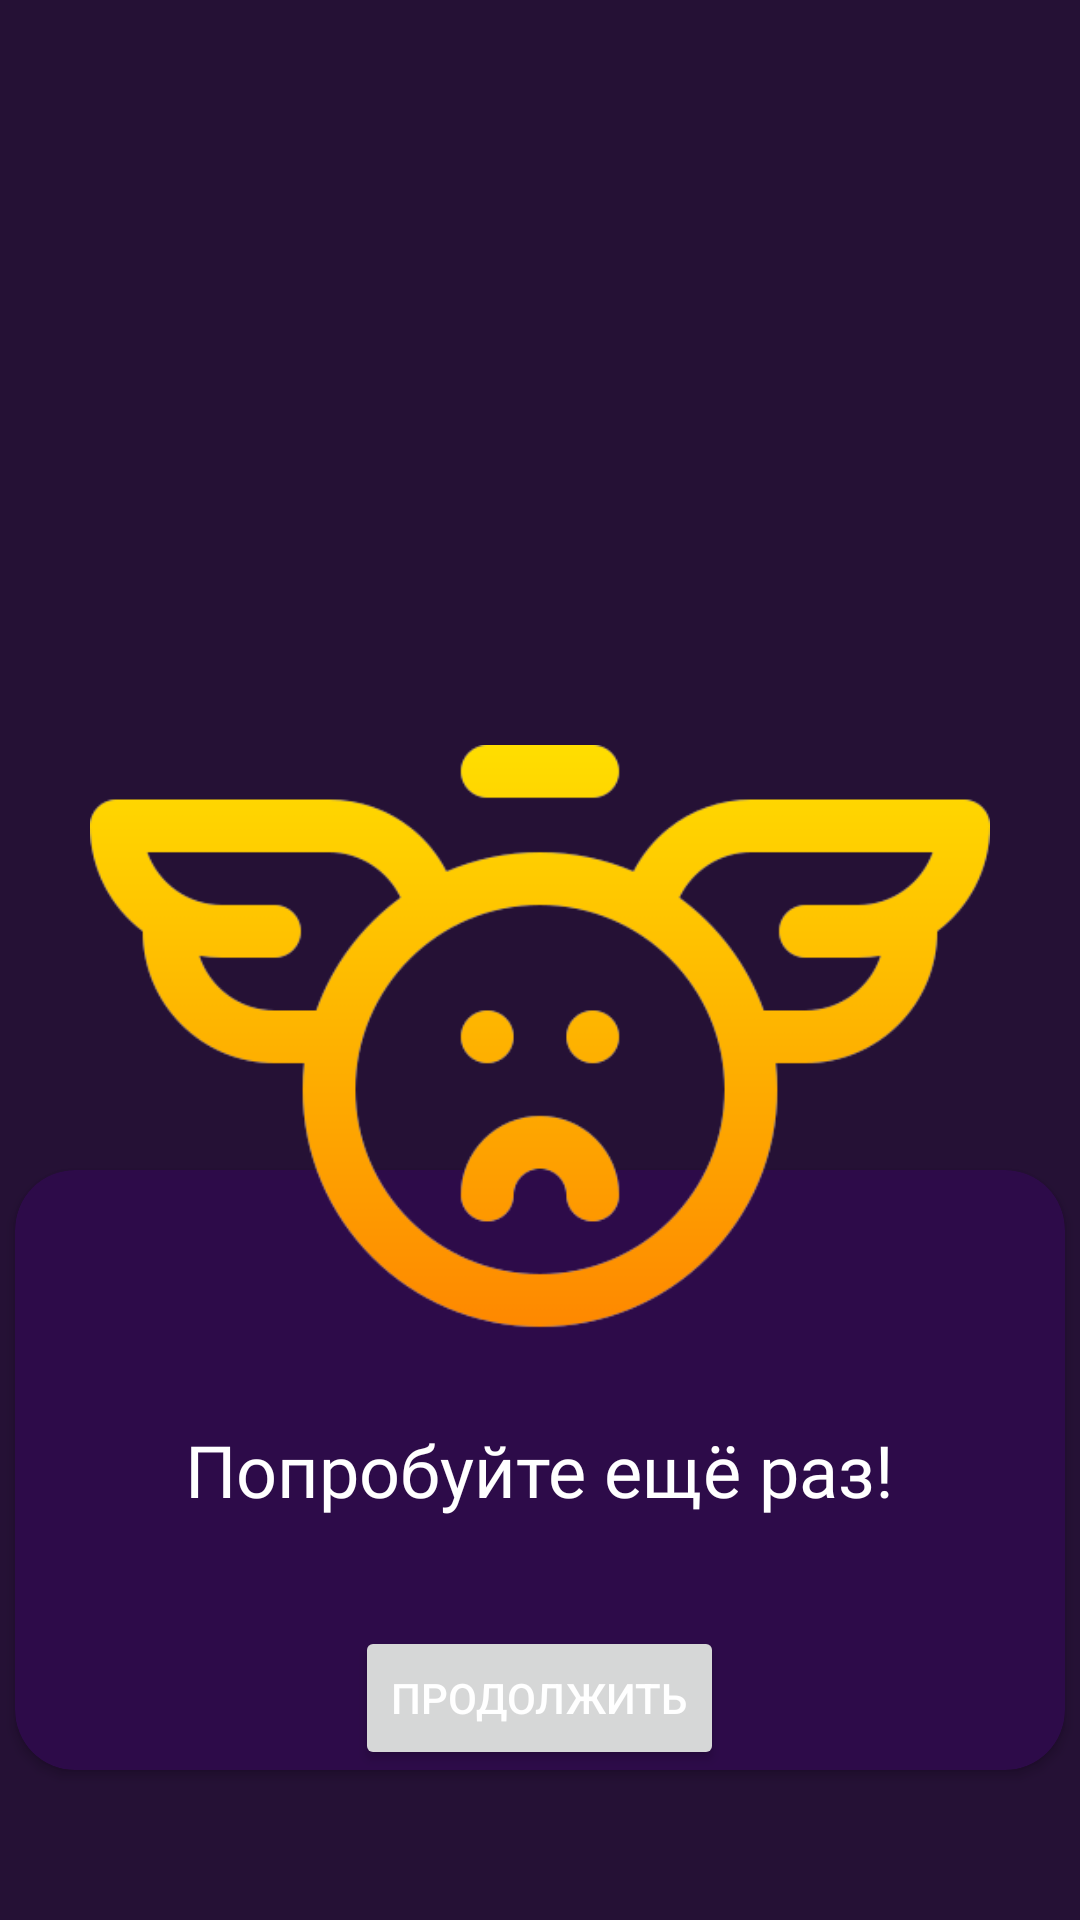

Reconstruct the res/layout file that produces this screen, plus the resources it refers to.
<!-- AndroidManifest.xml: application theme Theme.LearnPlay -->
<!-- res/layout/activity_not_success_enf_of_quest.xml -->
<?xml version="1.0" encoding="utf-8"?>
<RelativeLayout xmlns:android="http://schemas.android.com/apk/res/android"
    xmlns:app="http://schemas.android.com/apk/res-auto"
    xmlns:tools="http://schemas.android.com/tools"
    android:id="@+id/main"
    android:background="#251135"
    android:layout_width="match_parent"
    android:layout_height="match_parent"
    tools:context=".activities.NotSuccessEnfOfQuest">


    <ImageView
        android:src="@drawable/lose"
        android:layout_centerHorizontal="true"
        android:translationZ="3dp"
        android:layout_marginTop="200dp"
        android:layout_width="300dp"
        android:layout_height="300dp"/>

    <androidx.cardview.widget.CardView
        android:layout_centerHorizontal="true"
        android:layout_alignParentBottom="true"
        android:layout_marginBottom="50dp"
        app:cardBackgroundColor="#2D0B49"
        app:cardCornerRadius="20dp"
        android:layout_width="350dp"
        android:layout_height="200dp">
        <RelativeLayout
            android:layout_width="match_parent"
            android:layout_height="match_parent">
            <TextView
                android:text="Попробуйте ещё раз!"
                android:layout_centerInParent="true"
                android:textColor="#FFFFFF"
                android:fontFamily="@font/montserrat_alternates_semi_bold"
                android:textSize="24sp"
                android:layout_width="wrap_content"
                android:layout_height="wrap_content"/>
            <Button
                android:id="@+id/nextNotSuccBut"
                android:layout_width="wrap_content"
                android:layout_height="wrap_content"
                android:textColor="#FFFFFF"
                android:layout_centerHorizontal="true"
                android:layout_alignParentBottom="true"
                android:text="Продолжить"/>
        </RelativeLayout>


    </androidx.cardview.widget.CardView>


</RelativeLayout>
<!-- resources referenced by this layout -->
<resources>
  <!-- drawable lose: png bitmap (drawable, 22460 bytes) -->
  <style name="Theme.LearnPlay" parent="Base.Theme.LearnPlay" />
  <style name="Base.Theme.LearnPlay" parent="Theme.Material3.DayNight.NoActionBar">
          
          
      </style>
</resources>
